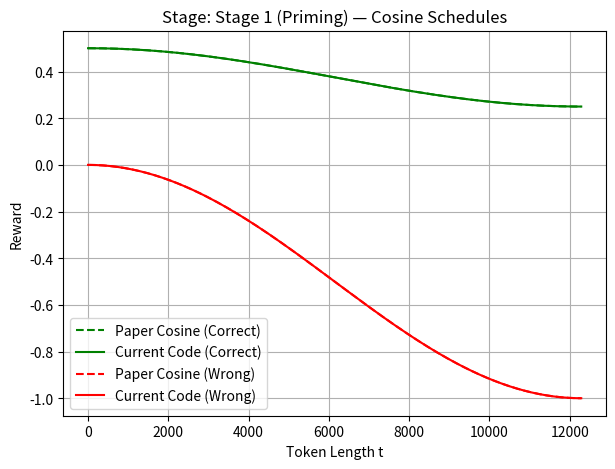
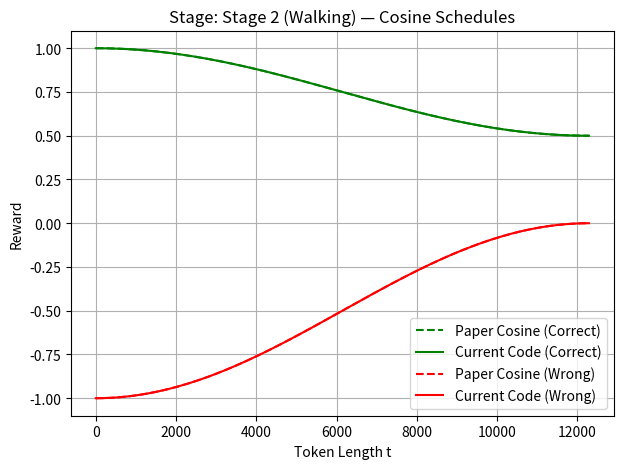
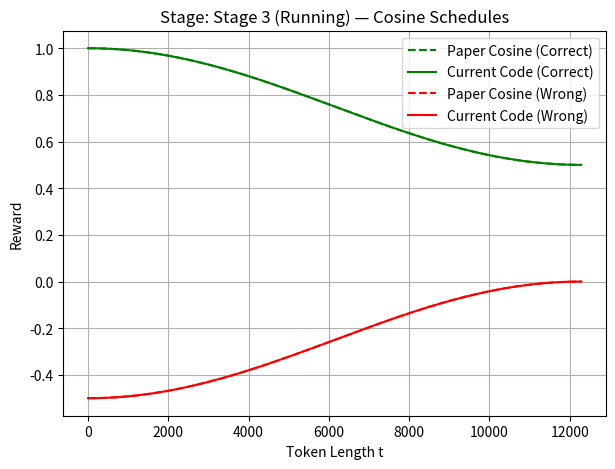

The matplotlib source for these figures, in order:
import math
import numpy as np
import matplotlib.pyplot as plt


# -------------------------
# "Paper" version of Cosine
# -------------------------
def paper_cosfn(t, T, min_val, max_val):
    """
    Typical formula from Cosine decay schedules:
      paper_cosfn(t, T) = min_val + 0.5*(max_val - min_val) * [1 + cos(pi * t / T)]
    """
    return min_val + 0.5 * (max_val - min_val) * (1 + math.cos(math.pi * t / T))


# --------------------------------
# Current code's version of Cosine
# --------------------------------
def current_cosfn(t, T, min_val, max_val):
    """
    current_cosfn(t, T) = max_val - (max_val - min_val)*[1 - cos(pi*t/T)] / 2
    which algebraically also simplifies to:
      (min_val + max_val)/2 + (max_val - min_val)/2 * cos(pi * t / T)
    (i.e. it is also a standard cosine schedule from max_val at t=0 to min_val at t=T).
    """
    return max_val - (max_val - min_val) * (1 - math.cos(math.pi * t / T)) / 2


# For plotting
def plot_cosines(stage_name, T, min_correct, max_correct, min_wrong, max_wrong):
    ts = np.linspace(0, T, 200)  # 200 points from 0 to T

    # Paper version
    y_correct_paper = [paper_cosfn(t, T, max_correct, min_correct) for t in ts]
    y_wrong_paper = [paper_cosfn(t, T, min_wrong, max_wrong) for t in ts]

    # Current code
    y_correct_current = [current_cosfn(t, T, max_correct, min_correct) for t in ts]
    y_wrong_current = [current_cosfn(t, T, min_wrong, max_wrong) for t in ts]

    plt.figure(figsize=(7, 5))
    plt.title(f"Stage: {stage_name} — Cosine Schedules")
    plt.plot(ts, y_correct_paper, "g--", label="Paper Cosine (Correct)")
    plt.plot(ts, y_correct_current, "g-", label="Current Code (Correct)")
    plt.plot(ts, y_wrong_paper, "r--", label="Paper Cosine (Wrong)")
    plt.plot(ts, y_wrong_current, "r-", label="Current Code (Wrong)")
    plt.xlabel("Token Length t")
    plt.ylabel("Reward")
    plt.legend(loc="best")
    plt.grid(True)
    plt.show()


def print_sample_table(stage_name, T, min_correct, max_correct, min_wrong, max_wrong):
    """
    Print a small table of values at t = 0, T/4, T/2, 3T/4, T
    comparing paper vs current for both correct & wrong.
    """
    sample_points = [0, T / 4, T / 2, 3 * T / 4, T]
    print(f"=== Stage: {stage_name} ===")
    print("  t   | Paper(Corr) | Curr(Corr) | Paper(Wrong) | Curr(Wrong)")
    print("------------------------------------------------------------")
    for t in sample_points:
        pc = paper_cosfn(t, T, max_correct, min_correct)
        cc = current_cosfn(t, T, max_correct, min_correct)
        pw = paper_cosfn(t, T, min_wrong, max_wrong)
        cw = current_cosfn(t, T, min_wrong, max_wrong)
        print(f"{int(t):5d} |  {pc:10.4f} |  {cc:10.4f} |  {pw:10.4f}  |  {cw:10.4f}")
    print()


# -----------------------
# Parameters and plotting
# -----------------------
T = 12288



# Stage 1: Priming
stage1_min_correct = 0.5  # min_len_value_correct
stage1_max_correct = 0.25  # max_len_value_correct
stage1_max_wrong = 0  # min_len_value_wrong
stage1_min_wrong = -1  # max_len_value_wrong

plot_cosines(
    "Stage 1 (Priming)",
    T,
    stage1_min_correct,
    stage1_max_correct,
    stage1_min_wrong,
    stage1_max_wrong,
)
print_sample_table(
    "Stage 1 (Priming)",
    T,
    stage1_min_correct,
    stage1_max_correct,
    stage1_min_wrong,
    stage1_max_wrong,
)

# Stage 2: Walking
stage2_min_correct = 1.0
stage2_max_correct = 0.5
stage2_min_wrong = 0
stage2_max_wrong = -1

plot_cosines(
    "Stage 2 (Walking)",
    T,
    stage2_min_correct,
    stage2_max_correct,
    stage2_min_wrong,
    stage2_max_wrong,
)
print_sample_table(
    "Stage 2 (Walking)",
    T,
    stage2_min_correct,
    stage2_max_correct,
    stage2_min_wrong,
    stage2_max_wrong,
)

# Stage 3: Running
stage3_min_correct = 1.0
stage3_max_correct = 0.5
stage3_min_wrong = -0
stage3_max_wrong = -0.5

plot_cosines(
    "Stage 3 (Running)",
    T,
    stage3_min_correct,
    stage3_max_correct,
    stage3_min_wrong,
    stage3_max_wrong,
)
print_sample_table(
    "Stage 3 (Running)",
    T,
    stage3_min_correct,
    stage3_max_correct,
    stage3_min_wrong,
    stage3_max_wrong,
)
